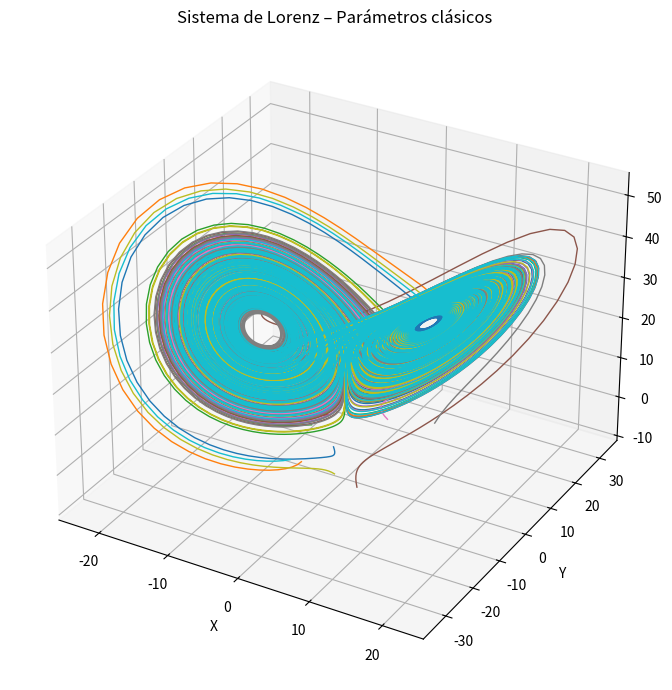
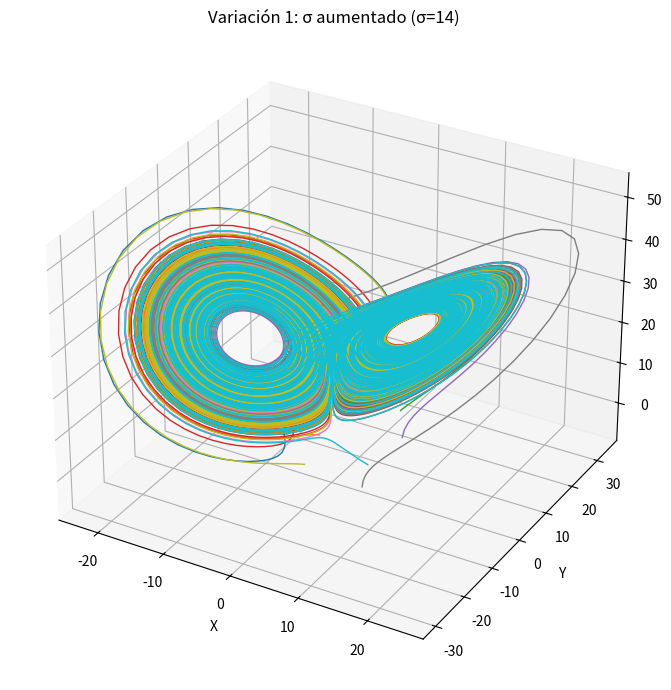
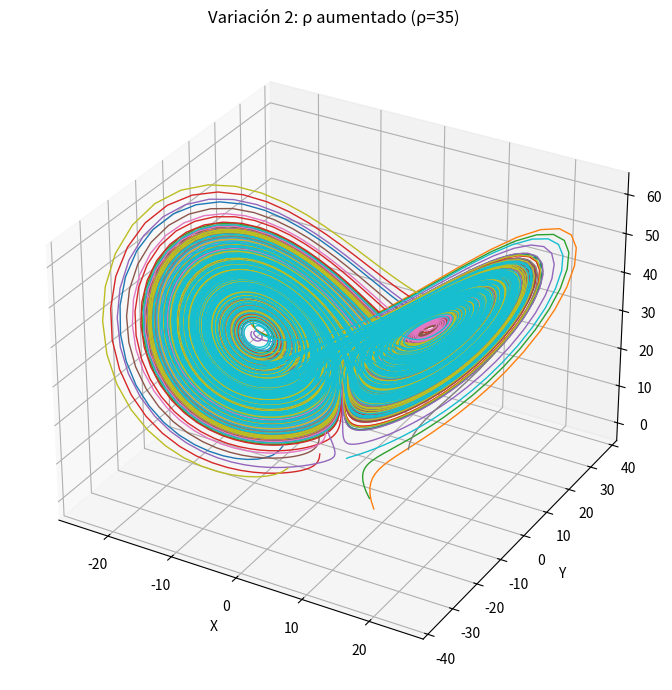
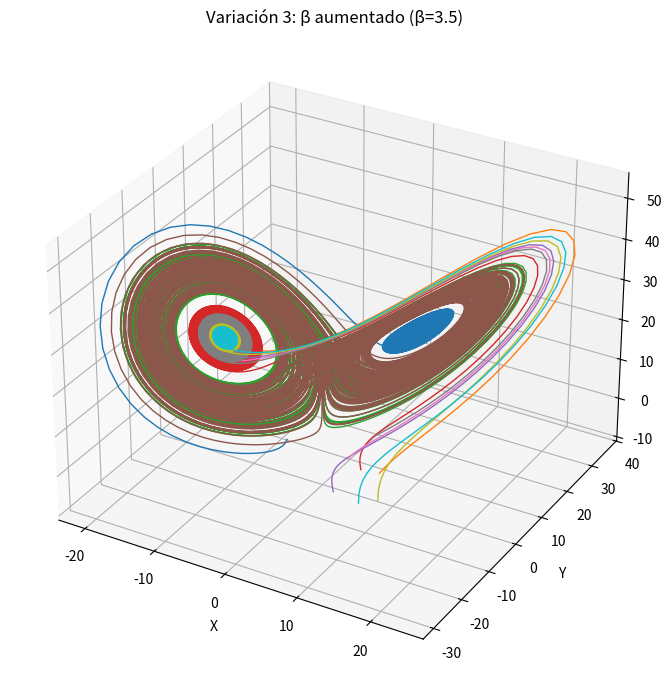

These charts were generated, in order, by the following Python code:
import numpy as np
import matplotlib.pyplot as plt

# -------------------------------------------------------------
#       SISTEMA DE ECUACIONES DE LORENZ
# -------------------------------------------------------------
def lorenz(x, y, z, sigma, rho, beta):
    dx = sigma * (y - x)
    dy = x * (rho - z) - y
    dz = x * y - beta * z
    return dx, dy, dz

# -------------------------------------------------------------
#       MÉTODO RUNGE–KUTTA DE 4º ORDEN
# -------------------------------------------------------------
def rk4_step(x, y, z, dt, sigma, rho, beta):
    k1 = lorenz(x, y, z, sigma, rho, beta)
    k2 = lorenz(x + dt*k1[0]/2, y + dt*k1[1]/2, z + dt*k1[2]/2, sigma, rho, beta)
    k3 = lorenz(x + dt*k2[0]/2, y + dt*k2[1]/2, z + dt*k2[2]/2, sigma, rho, beta)
    k4 = lorenz(x + dt*k3[0],   y + dt*k3[1],   z + dt*k3[2],   sigma, rho, beta)

    x_new = x + dt*(k1[0] + 2*k2[0] + 2*k3[0] + k4[0]) / 6
    y_new = y + dt*(k1[1] + 2*k2[1] + 2*k3[1] + k4[1]) / 6
    z_new = z + dt*(k1[2] + 2*k2[2] + 2*k3[2] + k4[2]) / 6

    return x_new, y_new, z_new

# -------------------------------------------------------------
#       SIMULACIÓN DE UNA TRAYECTORIA
# -------------------------------------------------------------
def simulate_lorenz(x0, y0, z0, sigma, rho, beta, dt=0.01, T=100):
    steps = int(T/dt)
    xs = np.zeros(steps)
    ys = np.zeros(steps)
    zs = np.zeros(steps)

    x, y, z = x0, y0, z0
    for i in range(steps):
        xs[i], ys[i], zs[i] = x, y, z
        x, y, z = rk4_step(x, y, z, dt, sigma, rho, beta)

    return xs, ys, zs

# -------------------------------------------------------------
#       FUNCIÓN PARA GRAFICAR 10 TRAYECTORIAS
# -------------------------------------------------------------
def plot_simulation(params, title):
    sigma, rho, beta = params
    fig = plt.figure(figsize=(10,7))
    ax = fig.add_subplot(111, projection='3d')

    # 10 condiciones iniciales distintas
    initial_points = np.random.uniform(-10, 10, (10, 3))

    for (x0,y0,z0) in initial_points:
        xs, ys, zs = simulate_lorenz(x0, y0, z0, sigma, rho, beta)
        ax.plot(xs, ys, zs, linewidth=1)

    ax.set_title(title)
    ax.set_xlabel("X")
    ax.set_ylabel("Y")
    ax.set_zlabel("Z")
    plt.tight_layout()
    plt.show()

# -------------------------------------------------------------
#       SIMULACIÓN BASE (σ=10, ρ=28, β=8/3)
# -------------------------------------------------------------
plot_simulation((10, 28, 8/3), "Sistema de Lorenz – Parámetros clásicos")

# -------------------------------------------------------------
#       VARIACIÓN DE PARÁMETROS (3 escenarios)
# -------------------------------------------------------------
plot_simulation((14, 28, 8/3), "Variación 1: σ aumentado (σ=14)")
plot_simulation((10, 35, 8/3), "Variación 2: ρ aumentado (ρ=35)")
plot_simulation((10, 28, 3.5), "Variación 3: β aumentado (β=3.5)")
